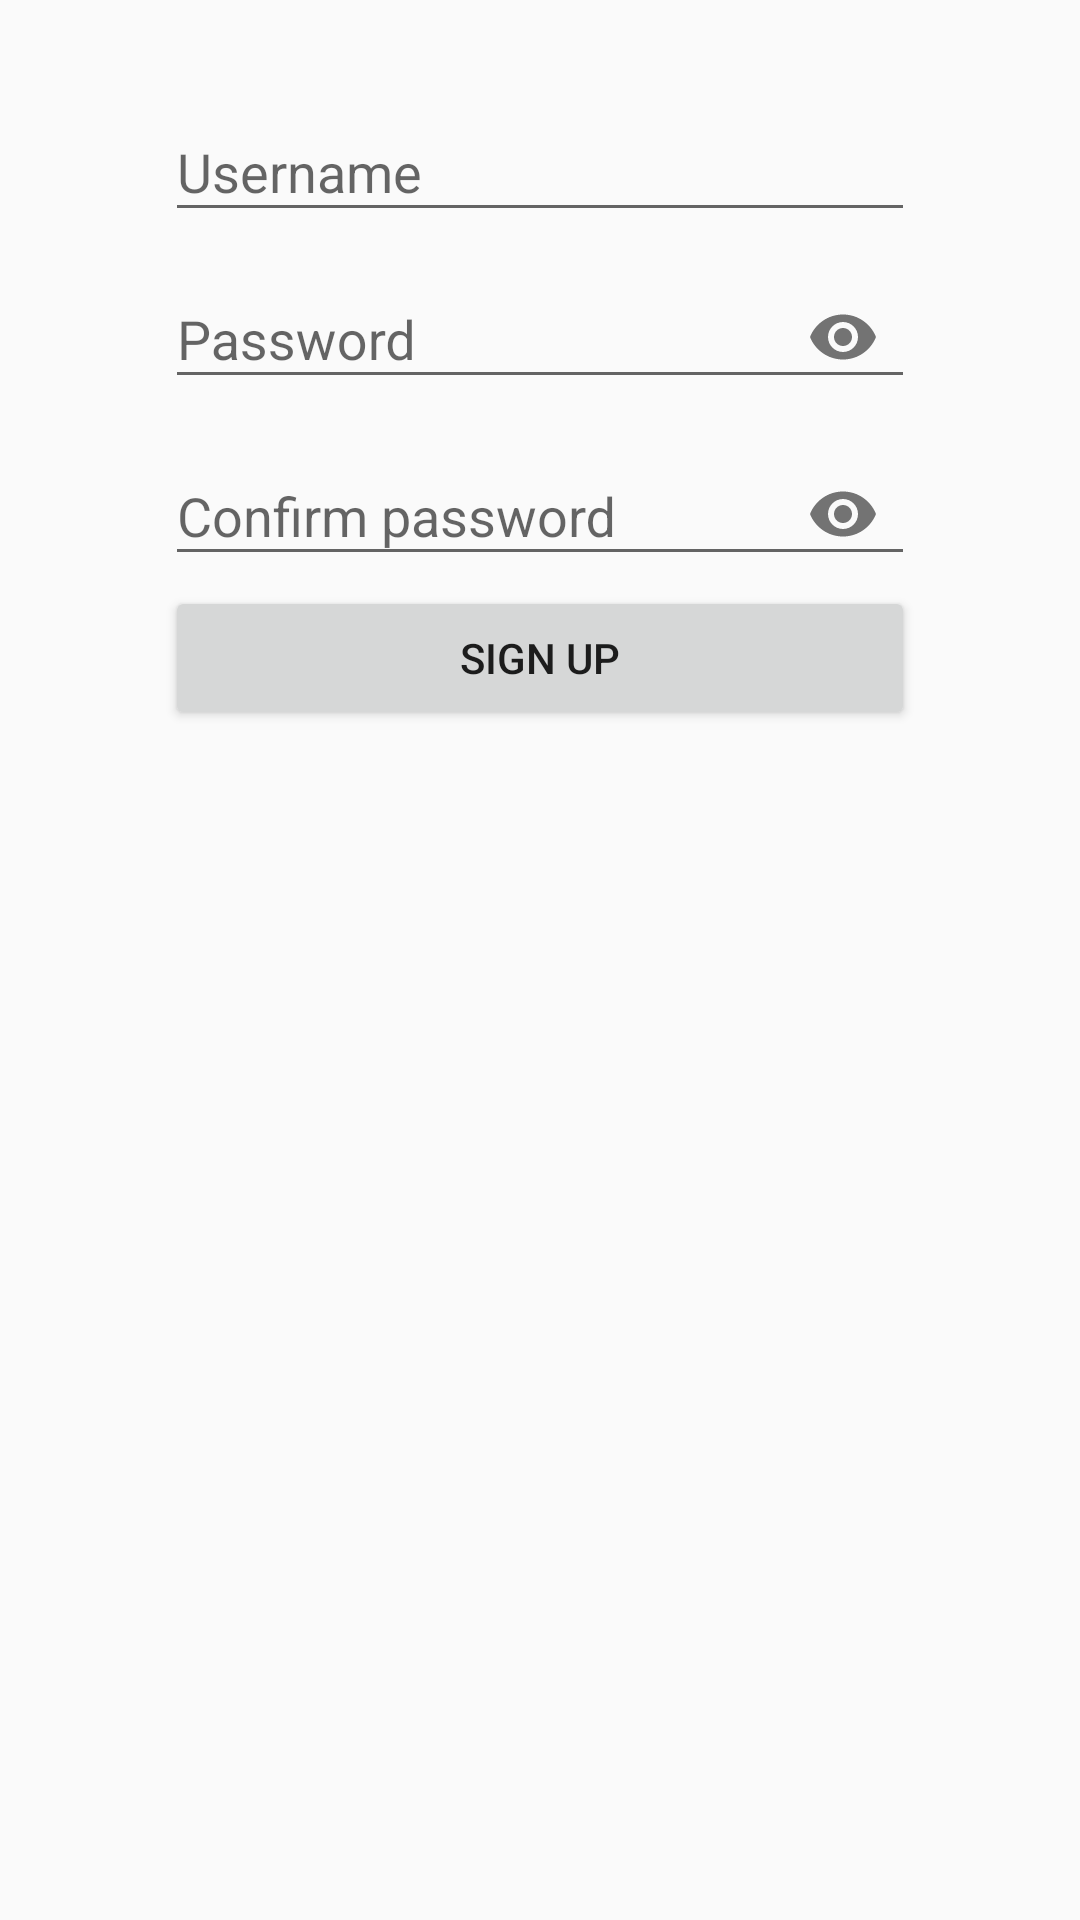

Layout XML and referenced resources for this Android screen:
<!-- AndroidManifest.xml: application theme AppTheme -->
<!-- res/layout/registration_fragment.xml -->
<?xml version="1.0" encoding="utf-8"?>

<RelativeLayout xmlns:android="http://schemas.android.com/apk/res/android"
                xmlns:tools="http://schemas.android.com/tools"
                xmlns:app="http://schemas.android.com/apk/res-auto"
                android:layout_width="match_parent"
                android:layout_height="match_parent"
                tools:context="aleksandrov.aleksandr.shopping.authorization.RegistrationFragment">

    <LinearLayout
        android:layout_centerHorizontal="true"
        android:paddingTop="25dp"
        android:orientation="vertical"
        android:layout_width="250dp"
        android:layout_height="match_parent">

        <android.support.design.widget.TextInputLayout
            android:id="@+id/wrap_reg_username"
            android:layout_width="match_parent"
            android:layout_height="wrap_content">

            <EditText android:id="@+id/reg_username"
                      android:digits="ABCDEFGHIJKLMNOPQRSTUVWXYZabcdefghijklmnopqrstuvwxyz1234567890"
                      android:inputType="textFilter"
                      android:hint="@string/username"
                      android:layout_width="match_parent"
                      android:layout_height="wrap_content"/>

        </android.support.design.widget.TextInputLayout>

        <android.support.design.widget.TextInputLayout
            android:id="@+id/wrap_reg_password"
            android:layout_width="match_parent"
            android:layout_height="wrap_content"
            app:passwordToggleEnabled="true">

            <EditText android:id="@+id/reg_password"
                      android:hint="@string/password"
                      android:layout_width="match_parent"
                      android:inputType="textPassword"
                      android:layout_height="wrap_content"
                />

        </android.support.design.widget.TextInputLayout>

        <android.support.design.widget.TextInputLayout
            android:id="@+id/wrap_reg_confirm_password"
            android:layout_width="match_parent"
            android:layout_height="wrap_content"
            app:passwordToggleEnabled="true">

            <EditText android:id="@+id/reg_confirm_password"
                      android:hint="@string/confirm_password"
                      android:layout_width="match_parent"
                      android:inputType="textPassword"
                      android:layout_height="wrap_content"/>

        </android.support.design.widget.TextInputLayout>

        <Button
            android:id="@+id/button_sign_up"
            android:text="@string/sign_up"
            android:layout_width="match_parent"
            android:layout_height="wrap_content"/>

    </LinearLayout>



</RelativeLayout>
<!-- resources referenced by this layout -->
<resources>
  <string name="confirm_password">Confirm password</string>
  <string name="password">Password</string>
  <string name="sign_up">Sign up</string>
  <string name="username">Username</string>
  <style name="AppTheme" parent="Theme.AppCompat.Light.NoActionBar">
          
          <item name="colorPrimary">@color/colorPrimary</item>
          <item name="colorPrimaryDark">@color/colorPrimaryDark</item>
          <item name="colorAccent">@color/colorAccent</item>
      </style>
  <color name="colorPrimary">#3F51B5</color>
  <color name="colorPrimaryDark">#303F9F</color>
  <color name="colorAccent">#29B6F6</color>
</resources>
